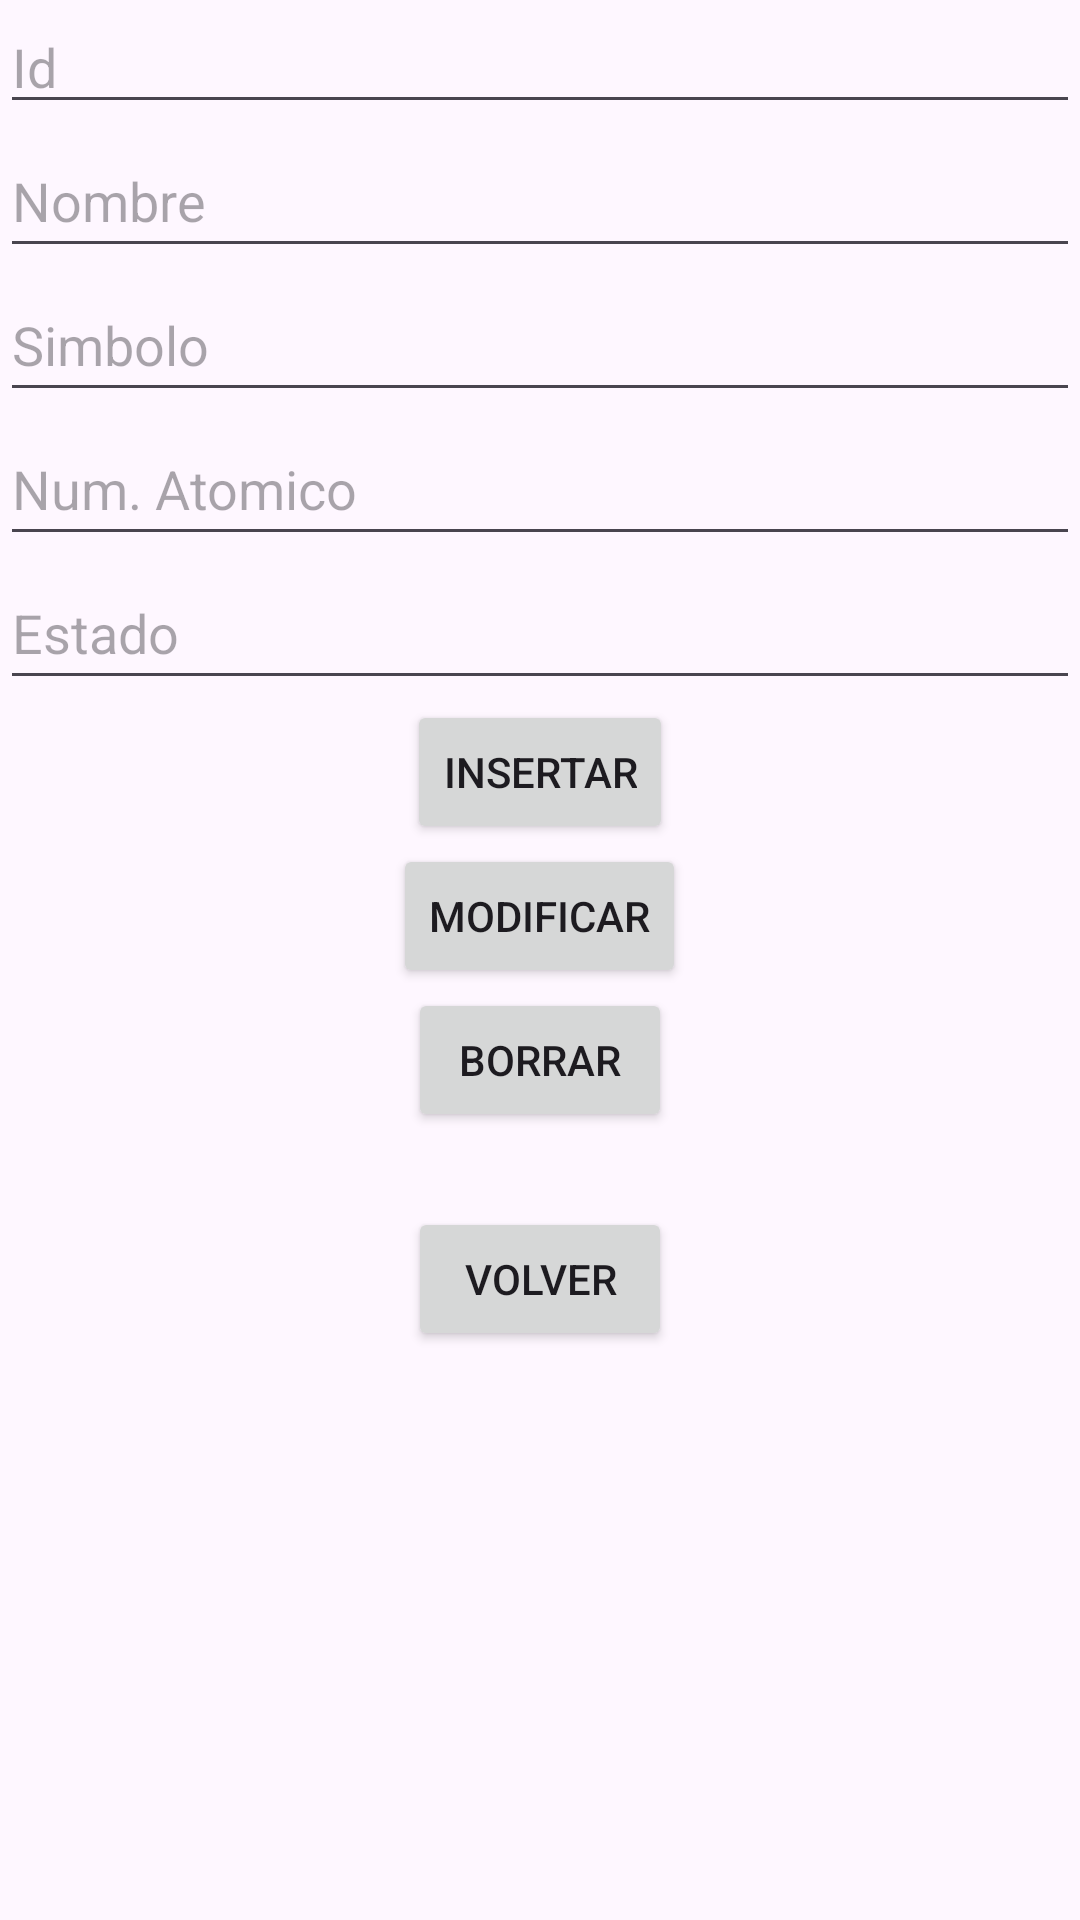

Android layout source for this screen:
<!-- AndroidManifest.xml: application theme Theme.Examen_PROM_EV2_MarcosVazquez -->
<!-- res/layout/activity_administration.xml -->
<?xml version="1.0" encoding="utf-8"?>
<androidx.constraintlayout.widget.ConstraintLayout xmlns:android="http://schemas.android.com/apk/res/android"
    xmlns:app="http://schemas.android.com/apk/res-auto"
    xmlns:tools="http://schemas.android.com/tools"
    android:layout_width="match_parent"
    android:layout_height="match_parent"
    tools:context=".AdministrationActivity">

    <RelativeLayout
        android:layout_width="match_parent"
        android:layout_height="match_parent"
        tools:context=".AdministrationActivity">

        <EditText
            android:id="@+id/etId"
            android:layout_width="match_parent"
            android:layout_height="wrap_content"
            android:hint="Id"/>

        <EditText
            android:id="@+id/etNombre"
            android:layout_width="match_parent"
            android:layout_height="wrap_content"
            android:layout_below="@id/etId"
            android:hint="Nombre"
            android:minHeight="48dp" />

        <EditText
            android:id="@+id/etSimbolo"
            android:layout_width="match_parent"
            android:layout_height="wrap_content"
            android:layout_below="@id/etNombre"
            android:hint="Simbolo"
            android:minHeight="48dp" />

        <EditText
            android:id="@+id/etNumAtomico"
            android:layout_width="match_parent"
            android:layout_height="wrap_content"
            android:layout_below="@id/etSimbolo"
            android:hint="Num. Atomico"
            android:minHeight="48dp" />

        <EditText
            android:id="@+id/etEstado"
            android:layout_width="match_parent"
            android:layout_height="wrap_content"
            android:layout_below="@id/etNumAtomico"
            android:hint="Estado"
            android:minHeight="48dp" />

        <Button
            android:id="@+id/btnAgregar"
            android:layout_width="wrap_content"
            android:layout_height="wrap_content"
            android:text="Insertar"
            android:layout_below="@id/etEstado"
            android:layout_centerHorizontal="true"/>

        <Button
            android:id="@+id/btnActualizar"
            android:layout_width="wrap_content"
            android:layout_height="wrap_content"
            android:text="Modificar"
            android:layout_below="@id/btnAgregar"
            android:layout_centerHorizontal="true"/>

        <Button
            android:id="@+id/btnEliminar"
            android:layout_width="wrap_content"
            android:layout_height="wrap_content"
            android:text="Borrar"
            android:layout_below="@id/btnActualizar"
            android:layout_centerHorizontal="true"/>

        <Button
            android:id="@+id/btnVolver"
            android:layout_width="wrap_content"
            android:layout_height="wrap_content"
            android:layout_marginTop="25dp"
            android:text="Volver"
            android:layout_below="@id/btnEliminar"
            android:layout_centerHorizontal="true"/>

    </RelativeLayout>

</androidx.constraintlayout.widget.ConstraintLayout>
<!-- resources referenced by this layout -->
<resources>
  <style name="Theme.Examen_PROM_EV2_MarcosVazquez" parent="Base.Theme.Examen_PROM_EV2_MarcosVazquez" />
  <style name="Base.Theme.Examen_PROM_EV2_MarcosVazquez" parent="Theme.Material3.DayNight.NoActionBar">
          
          
      </style>
</resources>
